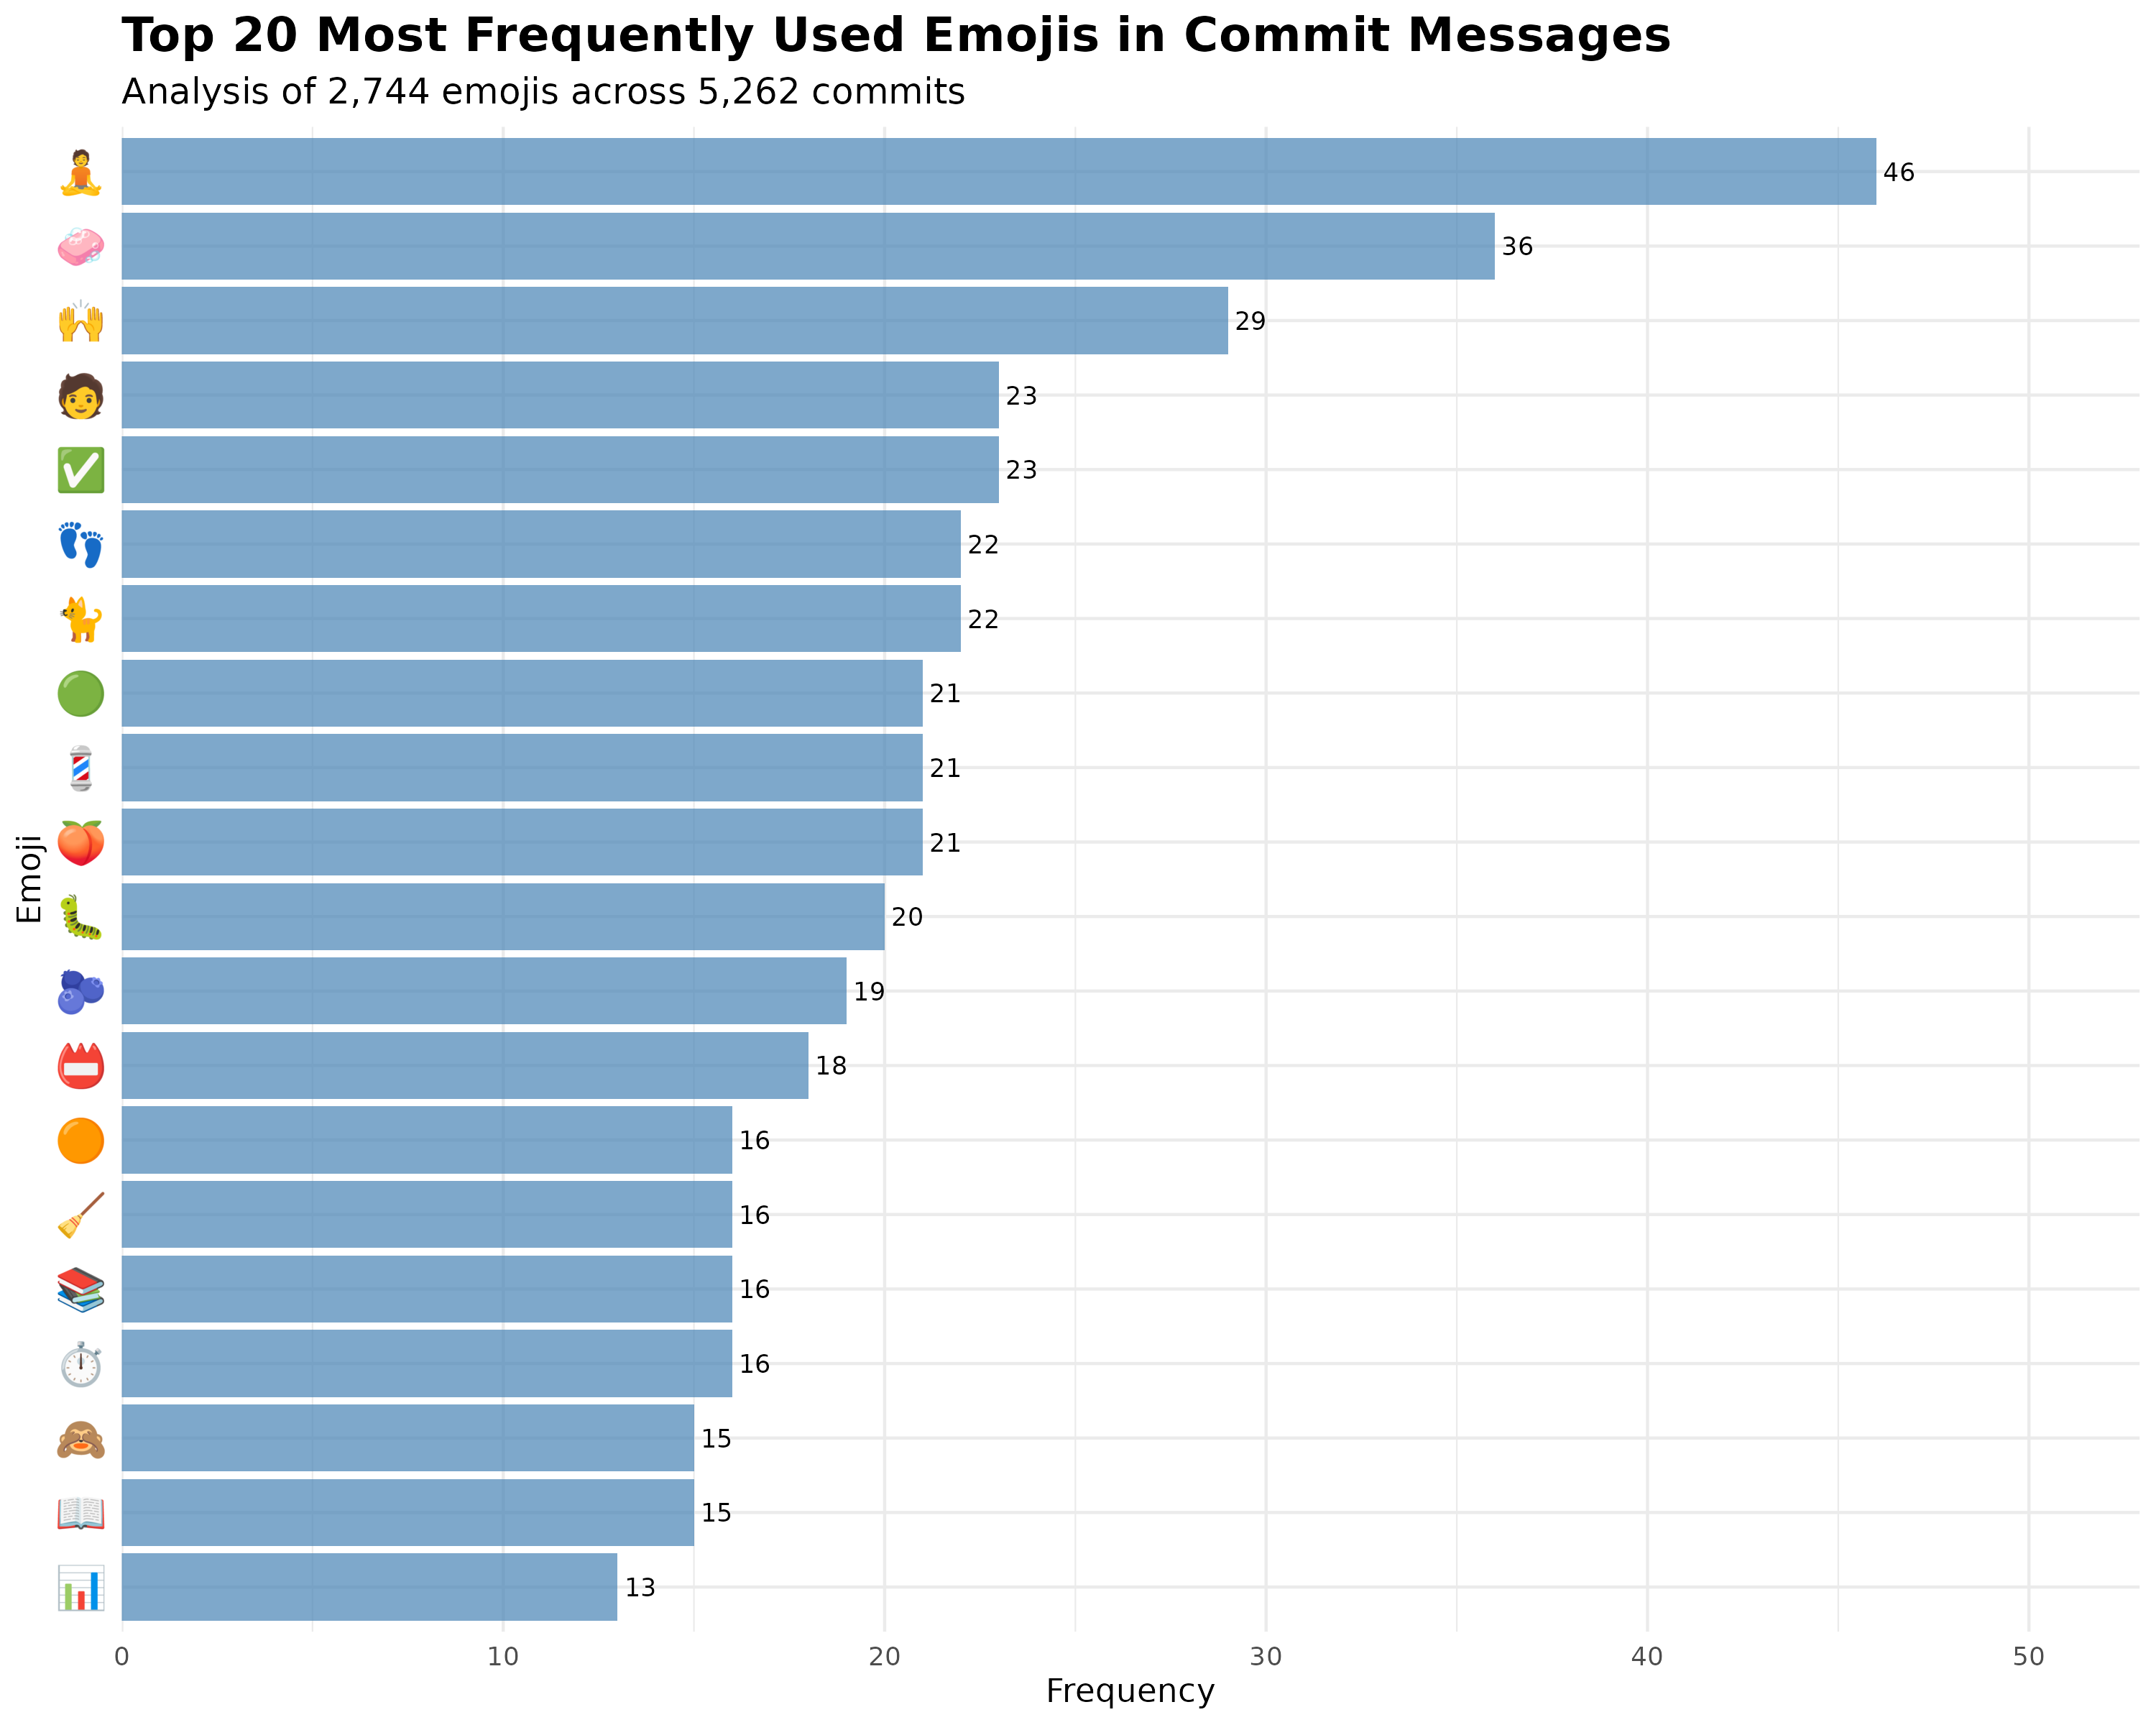

Values plotted in this chart, from the file beside it:
emojis, n, percentage, rank, cumulative_pct
🧘, 46, 1.676, 1, 1.676
🧼, 36, 1.312, 2, 2.988
🙌, 29, 1.057, 3, 4.045
✅, 23, 0.8382, 4, 4.883
🧑, 23, 0.8382, 5, 5.722
🐈, 22, 0.8017, 6, 6.523
👣, 22, 0.8017, 7, 7.325
🍑, 21, 0.7653, 8, 8.09
💈, 21, 0.7653, 9, 8.856
🟢, 21, 0.7653, 10, 9.621
🐛, 20, 0.7289, 11, 10.35
🫐, 19, 0.6924, 12, 11.04
📛, 18, 0.656, 13, 11.7
⏱, 16, 0.5831, 14, 12.28
📚, 16, 0.5831, 15, 12.86
🟠, 16, 0.5831, 16, 13.45
🧹, 16, 0.5831, 17, 14.03
📖, 15, 0.5466, 18, 14.58
🙈, 15, 0.5466, 19, 15.12
📊, 13, 0.4738, 20, 15.6
📋, 13, 0.4738, 21, 16.07
🟧, 13, 0.4738, 22, 16.55
🦩, 13, 0.4738, 23, 17.02
🌀, 12, 0.4373, 24, 17.46
🎞, 12, 0.4373, 25, 17.89
🐚, 12, 0.4373, 26, 18.33
👔, 12, 0.4373, 27, 18.77
📃, 12, 0.4373, 28, 19.21
🔢, 12, 0.4373, 29, 19.64
🚚, 12, 0.4373, 30, 20.08
🛝, 12, 0.4373, 31, 20.52
📄, 11, 0.4009, 32, 20.92
📌, 11, 0.4009, 33, 21.32
🔶, 11, 0.4009, 34, 21.72
🖼, 11, 0.4009, 35, 22.12
🙉, 11, 0.4009, 36, 22.52
🧟, 11, 0.4009, 37, 22.92
✏, 10, 0.3644, 38, 23.29
🍯, 10, 0.3644, 39, 23.65
🎨, 10, 0.3644, 40, 24.02
📓, 10, 0.3644, 41, 24.38
🙊, 10, 0.3644, 42, 24.74
🚣, 10, 0.3644, 43, 25.11
🦾, 10, 0.3644, 44, 25.47
🧰, 10, 0.3644, 45, 25.84
♻, 9, 0.328, 46, 26.17
⚖, 9, 0.328, 47, 26.49
✂, 9, 0.328, 48, 26.82
🌻, 9, 0.328, 49, 27.15
🎱, 9, 0.328, 50, 27.48
🏛, 9, 0.328, 51, 27.81
💻, 9, 0.328, 52, 28.13
🦜, 9, 0.328, 53, 28.46
🧠, 9, 0.328, 54, 28.79
🫡, 9, 0.328, 55, 29.12
⌨, 8, 0.2915, 56, 29.41
➕, 8, 0.2915, 57, 29.7
🌈, 8, 0.2915, 58, 29.99
🌌, 8, 0.2915, 59, 30.28
🍉, 8, 0.2915, 60, 30.58
... 667 more rows
